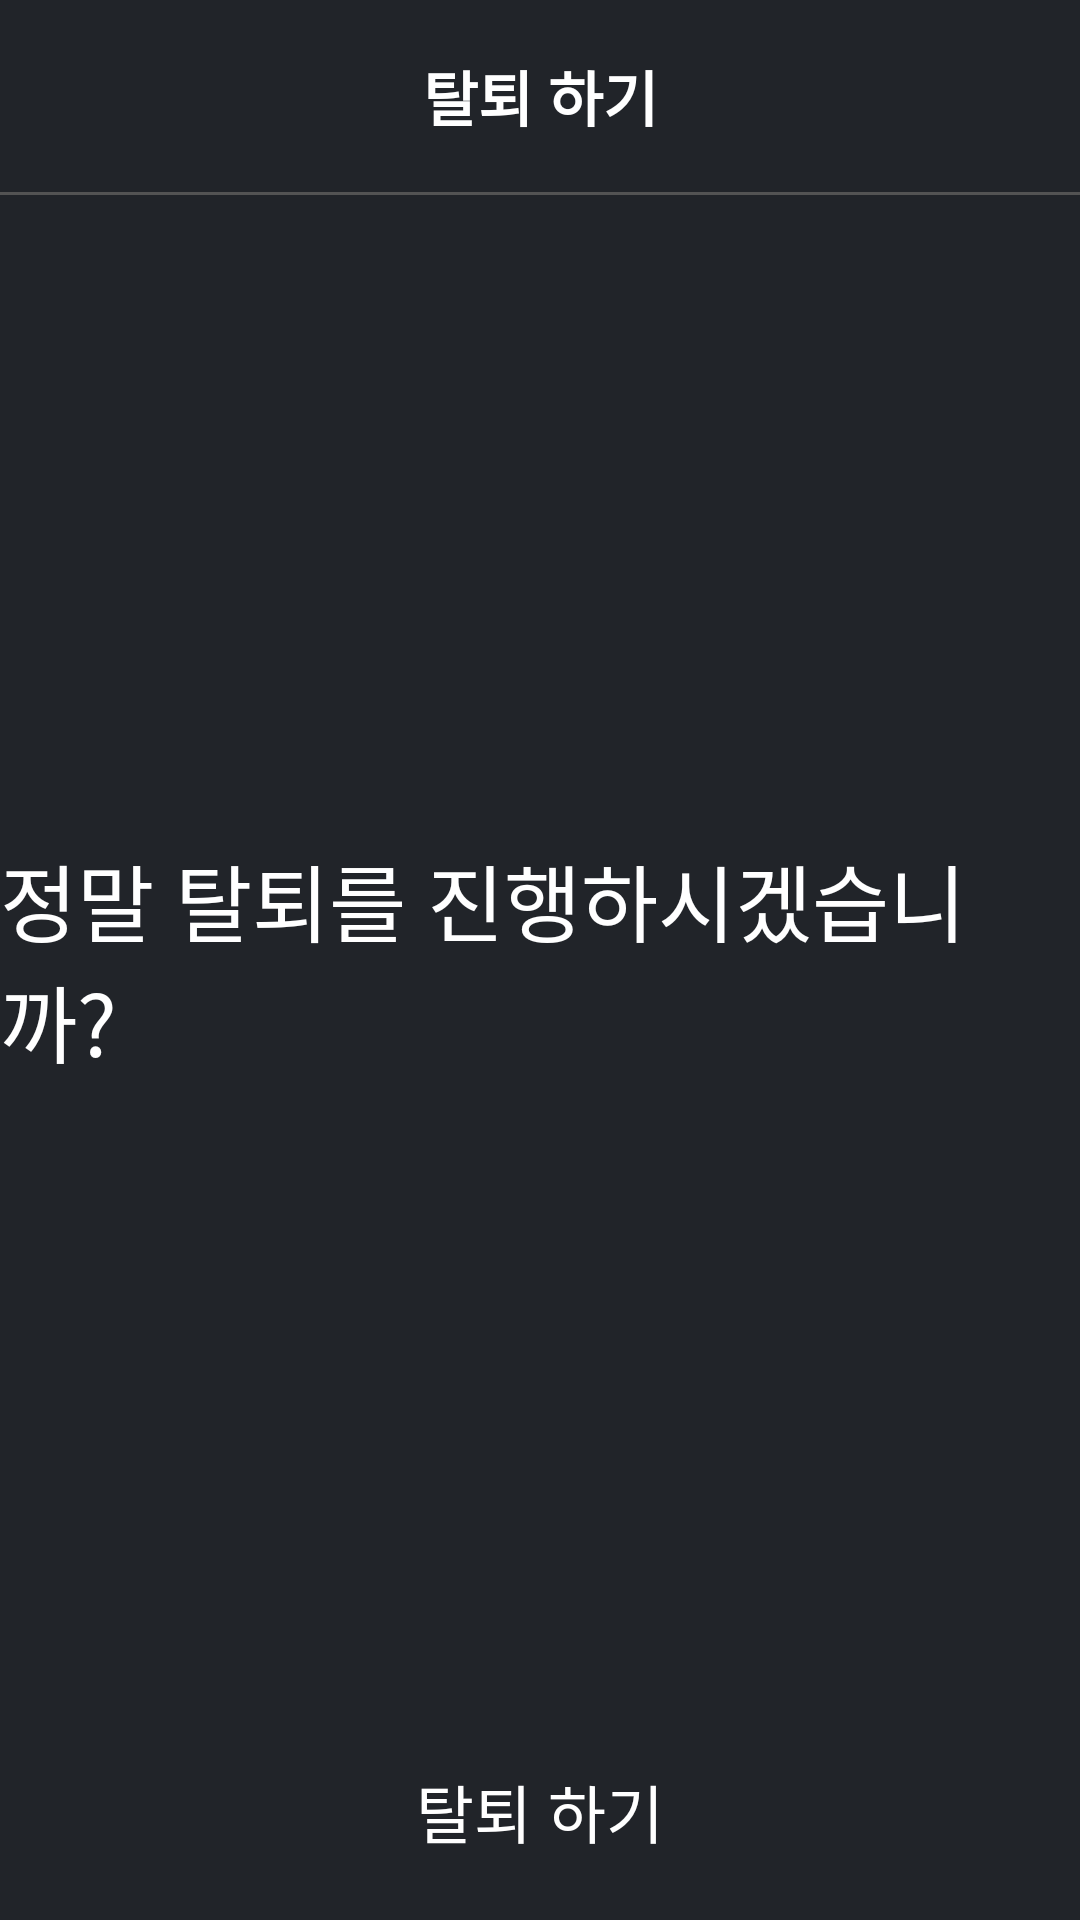

Reconstruct the res/layout file that produces this screen, plus the resources it refers to.
<!-- AndroidManifest.xml: application theme Theme.LoaSearch -->
<!-- res/layout/activity_secession.xml -->
<?xml version="1.0" encoding="utf-8"?>
<RelativeLayout
    xmlns:android="http://schemas.android.com/apk/res/android"
    xmlns:app="http://schemas.android.com/apk/res-auto"
    xmlns:tools="http://schemas.android.com/tools"
    android:id="@+id/main"
    android:layout_width="match_parent"
    android:layout_height="match_parent"
    tools:context=".secession.SecessionActivity">

    <androidx.appcompat.widget.Toolbar
        android:id="@+id/secession_toolbar"
        android:layout_width="match_parent"
        android:layout_height="wrap_content"
        android:background="?attr/colorPrimary"
        android:elevation="4dp"
        android:padding="7dp"
        android:backgroundTint="@color/main"
        app:popupTheme="@style/ThemeOverlay.AppCompat.Light">

        <ImageView
            android:id="@+id/secession_back"
            android:layout_width="35dp"
            android:layout_height="35dp"
            android:layout_marginEnd="21dp"
            android:background="@drawable/arrow_back"
            android:contentDescription="@string/error" />

        <TextView
            android:layout_width="wrap_content"
            android:layout_height="wrap_content"
            android:layout_gravity="center"
            android:text="@string/secession"
            android:textSize="20sp"
            android:textStyle="bold" />
    </androidx.appcompat.widget.Toolbar>

    <View
        android:layout_width="match_parent"
        android:layout_height="1dp"
        android:layout_below="@+id/secession_toolbar"
        android:background="@color/normal"/>

    <TextView
        android:id="@+id/secession_title"
        android:layout_width="wrap_content"
        android:layout_height="wrap_content"
        android:text="정말 탈퇴를 진행하시겠습니까?"
        android:layout_centerInParent="true"
        android:textSize="28sp"/>

    <TextView
        android:id="@+id/secession_done"
        android:layout_width="match_parent"
        android:layout_height="wrap_content"
        android:layout_margin="7dp"
        android:layout_alignParentBottom="true"
        android:textSize="21sp"
        android:text="@string/secession"
        android:gravity="center"
        android:padding="14dp"
        android:background="@drawable/signup_btn"/>

</RelativeLayout>
<!-- resources referenced by this layout -->
<resources>
  <color name="main">#FF212429</color>
  <color name="normal">#FF535353</color>
  <string name="error">불러오기 실패</string>
  <string name="secession">탈퇴 하기</string>
  <style name="Theme.LoaSearch" parent="Base.Theme.LoaSearch">
          <item name="android:textColorPrimary">@color/white</item> 
          <item name="android:textColorSecondary">@color/white</item> 
          <item name="android:textColor">@color/white</item> 
          <item name="android:windowBackground">@color/main</item>
      </style>
  <style name="Base.Theme.LoaSearch" parent="Theme.Material3.DayNight.NoActionBar">
          
          
      </style>
  <color name="white">#FFFFFFFF</color>
</resources>
